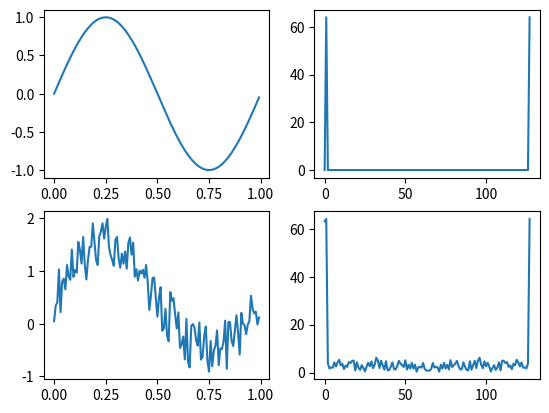

Write the Python code that produced this figure.
#!/usr/bin/env python3
# -*- coding: utf-8 -*-
"""
Created on Wed Sep 13 03:30:09 2023

@author: adam
"""

#!/bin/python
# -*- coding: utf-8 -*-

import numpy as np
import matplotlib.pyplot as plt

def myFFT(v):
    n = len(v)
    
    if n==1:
        return v
    else:
        # implement some recursive
        F_even = myFFT(v[::2])
        F_odd = myFFT(v[1::2])
        
        # frequency factor
        fac = np.exp(-2j*np.pi*np.arange(n)/n)
        
        # build FFT array
        F = np.concatenate([
            F_even + fac[:int(n/2)]*F_odd,
            F_even + fac[int(n/2):]*F_odd
            ])
        
        return F

# ID
print("Nama: Achmadi ST MT")
print("NRP: 2410100085")

# X array linear spacing
X = np.arange(0,1,1.0/128)

# Y sinus function
Y = np.sin(2*np.pi*X)

# create noise array at X length
R = np.random.rand(len(X))

# add noise to sine result
Yr = Y + R

# FFT all
FY = np.abs(myFFT(Y))
FYr = np.abs(myFFT(Yr))

# plot all
fig, ax = plt.subplots(2,2)
ax[0,0].plot(X,Y)
ax[0,1].plot(FY)
ax[1,0].plot(X,Yr)
ax[1,1].plot(FYr)